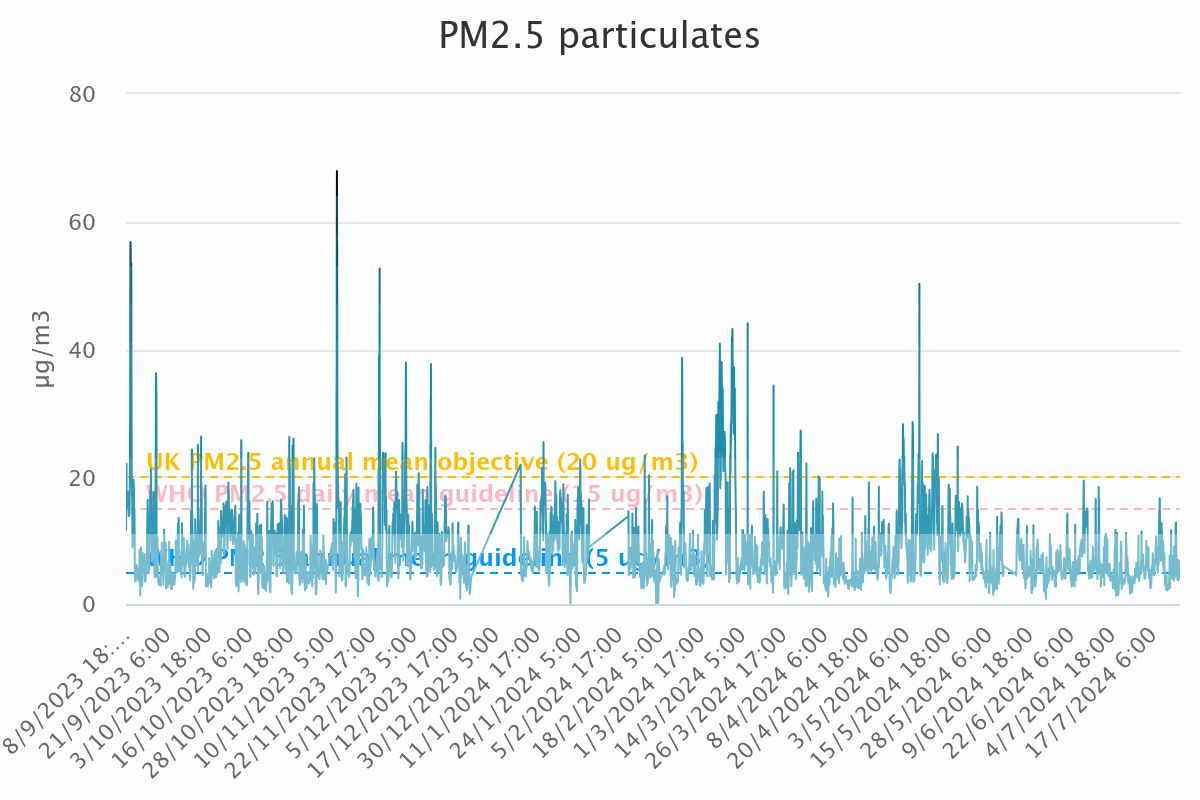

The data file committed next to this chart (first rows):
Category, PM<sub>2.5</sub> particulates
8/9/2023 18:00, 11.64
8/9/2023 19:00, 13.85
8/9/2023 20:00, 21.87
8/9/2023 21:00, 21.98
8/9/2023 22:00, 18.55
8/9/2023 23:00, 15.23
9/9/2023 0:00, 16.02
9/9/2023 1:00, 15.9
9/9/2023 2:00, 15.87
9/9/2023 3:00, 15.85
9/9/2023 4:00, 16.18
9/9/2023 5:00, 16.76
9/9/2023 6:00, 17.34
9/9/2023 7:00, 17.59
9/9/2023 8:00, 17.09
9/9/2023 9:00, 17.02
9/9/2023 10:00, 16.63
9/9/2023 11:00, 15.36
9/9/2023 12:00, 14.78
9/9/2023 13:00, 14.43
9/9/2023 14:00, 13.93
9/9/2023 15:00, 13.81
9/9/2023 16:00, 13.94
9/9/2023 17:00, 14.29
9/9/2023 18:00, 14
9/9/2023 19:00, 14.15
9/9/2023 20:00, 16.15
9/9/2023 21:00, 18.03
9/9/2023 22:00, 21.87
9/9/2023 23:00, 26.26
10/9/2023 0:00, 29.33
10/9/2023 1:00, 48.65
10/9/2023 2:00, 56.8
10/9/2023 3:00, 56.45
10/9/2023 4:00, 55.41
10/9/2023 5:00, 33.81
10/9/2023 6:00, 36.7
10/9/2023 7:00, 51.99
10/9/2023 8:00, 53.42
10/9/2023 9:00, 41.2
10/9/2023 10:00, 28.7
10/9/2023 11:00, 21.52
10/9/2023 12:00, 19.39
10/9/2023 13:00, 17.04
10/9/2023 14:00, 16.89
10/9/2023 15:00, 17.72
10/9/2023 16:00, 12.3
10/9/2023 17:00, 10.67
10/9/2023 18:00, 8.87
10/9/2023 19:00, 10.96
10/9/2023 20:00, 11.75
10/9/2023 21:00, 10.94
10/9/2023 22:00, 12.15
10/9/2023 23:00, 15
11/9/2023 0:00, 19.5
11/9/2023 1:00, 18.27
11/9/2023 2:00, 19.04
11/9/2023 3:00, 18.42
11/9/2023 4:00, 17.6
11/9/2023 5:00, 14.9
... 7,638 more rows
